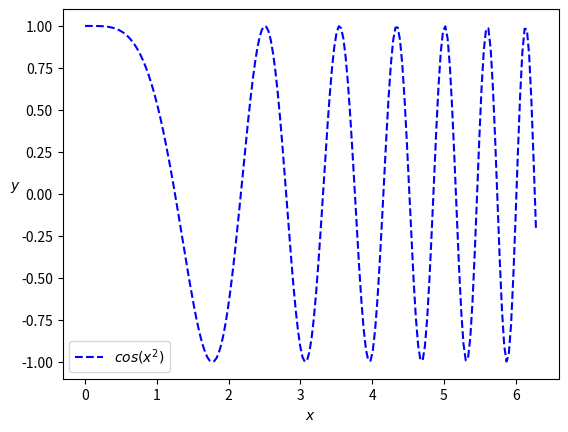

Write the Python code that produced this figure.
# 程序文件Pex2_38.py
import numpy as np
from matplotlib.pyplot import *
x=np.linspace(0,2*np.pi,200)
y1=np.sin(x); y2=np.cos(pow(x,2))
# rc('font',size=16); rc('text', usetex=True)  # 调用tex字库       # 改
# plot(x,y1,'r',label='$sin(x)$',linewidth=2)  # Latex格式显示公式  # 改
plot(x,y2,'b--',label='$cos(x^2)$')
xlabel('$x$'); ylabel('$y$',rotation=0)
savefig('figure2_38.png',dpi=500); legend(); show()
